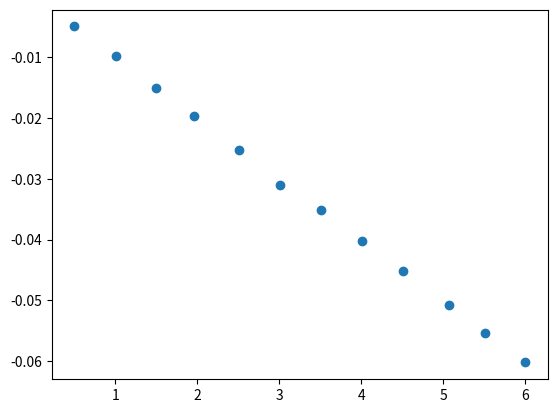

The matplotlib source for this figure:
import numpy as np
from math import sqrt
import matplotlib.pyplot as plt
from scipy.odr import *


V_r = np.array([0.498, 1.005, 1.502, 1.966, 2.508, 3.004, 3.505, 4.013, 4.507, 5.073, 5.512, 6.000])
I_r = np.array([-4.99, -9.92, -15.13, -19.73, -25.30, -31.05, -35.21, -40.29, -45.19, -50.80, -55.31, -60.2]) * 1e-3



def getTensRes(tens):
    if tens <= 0.6:
        return 0.1e-3
    elif tens <= 6:
        return 0.001
    else:
        return 0.01

def getTensExat(tens):
    d = getTensRes(tens) 
    if tens <= 0.6:
        return 0.6e-2 * tens + 2 * d
    elif tens <= 600:
        return 0.3e-2 * tens + 2 * d

def getTensUnc(tens):
    d = getTensRes(tens)
    ex = getTensExat(tens)
    uRes = d / (2 * sqrt(3))
    uExat = ex / (2 * sqrt(3))
    return sqrt(uRes ** 2 + uExat ** 2)

def getCurRes(cur):
    if cur <= 600e-6:
        return 0.1e-6
    elif cur <= 6000e-6:
        return 1e-6
    elif cur <= 60e-3:
        return 0.01e-3
    else:
        return 0.1e-3

def getCurExat(cur):
    d = getCurRes(cur) 
    if cur <= 60e-3:
        return 0.5e-2 * cur + 3 * d
    else:
        return 0.8e-2 * cur + 3 * d

def getCurUnc(cur):
    d = getCurRes(cur)
    ex = getCurExat(cur)
    uRes = d / (2 * sqrt(3))
    uExat = ex / (2 * sqrt(3))
    return sqrt(uRes ** 2 + uExat ** 2)

def printWithUnc(x, uX):
    for i in range(len(x)):
        print(f"{x[i]} ± {uX[i]}")

uV_r = np.array([getTensUnc(x) for x in V_r])
uI_r = np.array([getCurUnc(x) for x in I_r])

print("Resistor tension: (V):")
printWithUnc(V_r, uV_r)
print("Resistor current: (A):")
printWithUnc(I_r, uI_r)

def lin_func(p, x):
    a, b = p
    return a * x + b

model = Model(lin_func)
data = RealData(V_r, I_r, sx=uV_r, sy=uI_r)
odr = ODR(data, model, beta0 =[0., 1.])

out = odr.run()

out.pprint()

plt.scatter(V_r, I_r)
plt.show()
